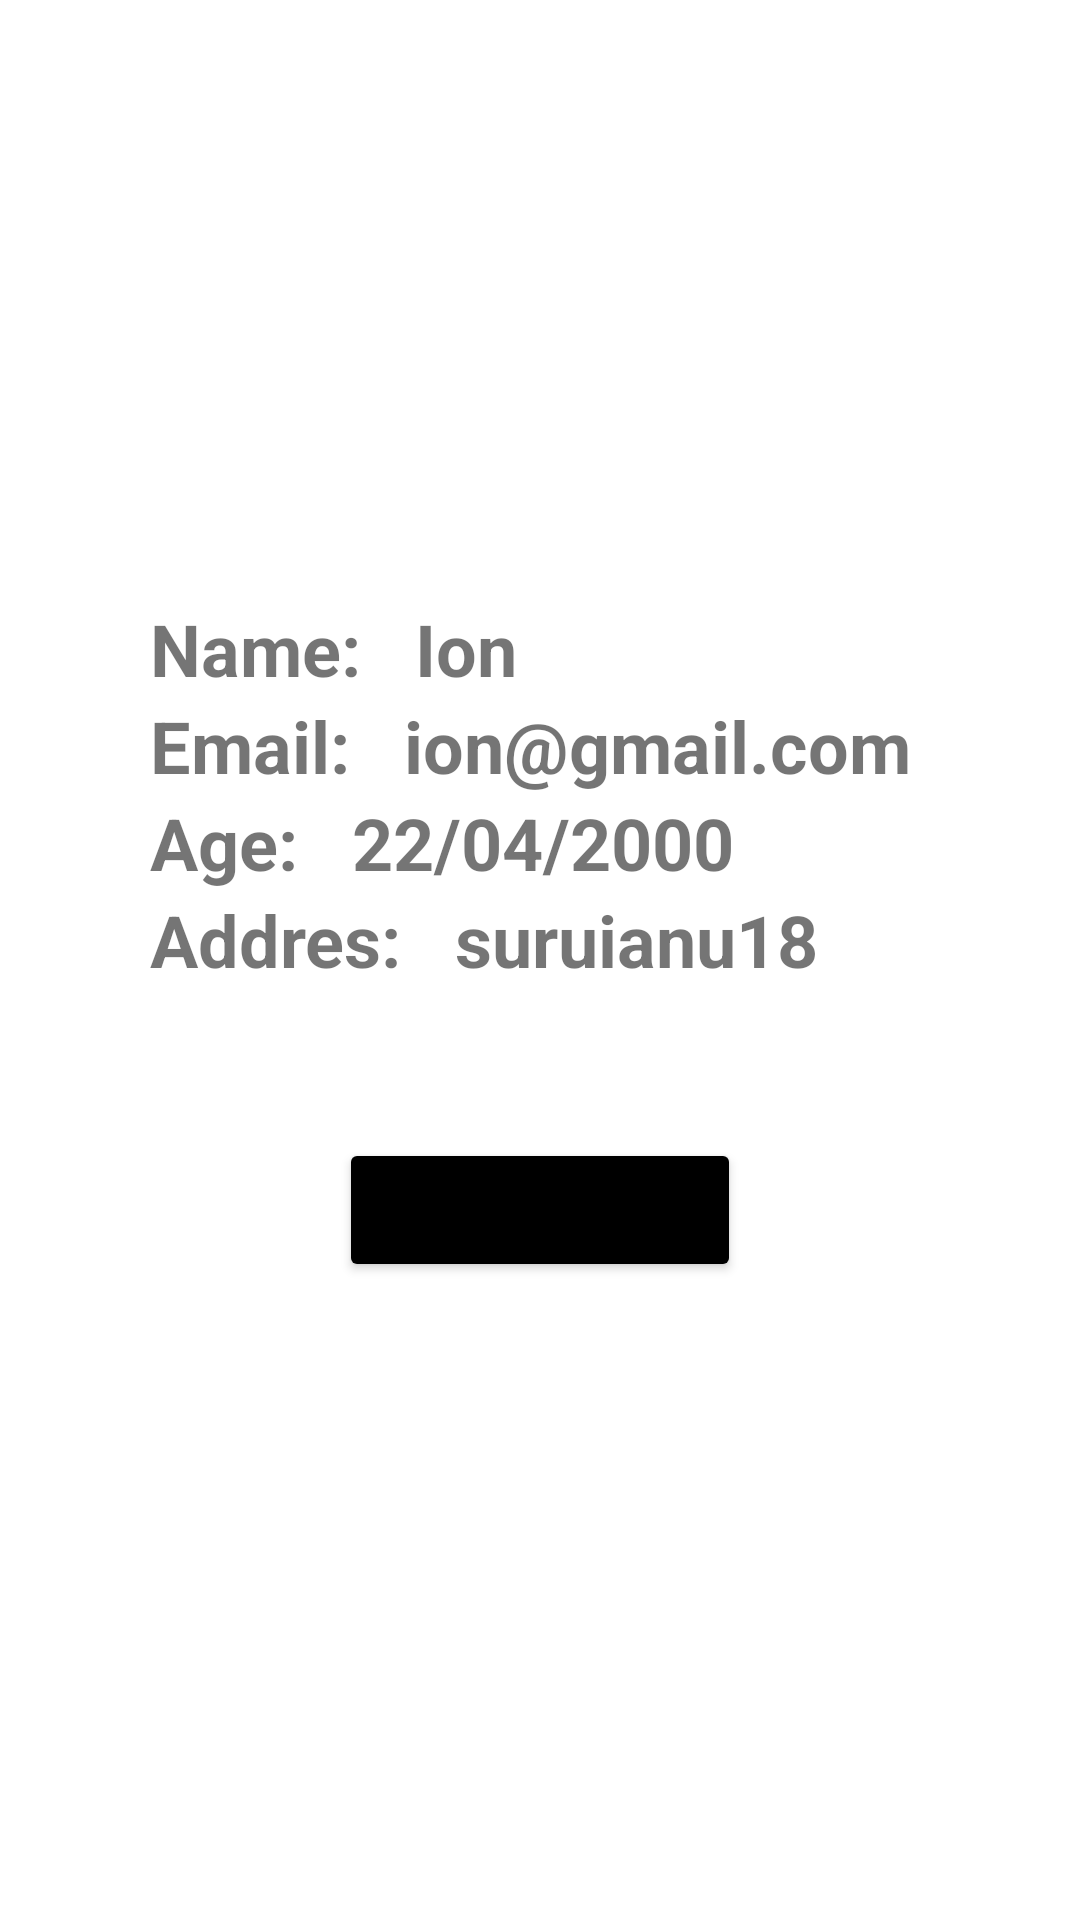

Produce the Android XML layout that renders to this screen, including the resource entries it uses.
<!-- AndroidManifest.xml: application theme Theme.MyOnlineShopp -->
<!-- res/layout/fragment_profile.xml -->
<?xml version="1.0" encoding="utf-8"?>
<RelativeLayout xmlns:android="http://schemas.android.com/apk/res/android"
    xmlns:app="http://schemas.android.com/apk/res-auto"
    android:layout_width="match_parent"
    android:layout_height="match_parent">


    <LinearLayout
        android:layout_width="match_parent"
        android:layout_height="match_parent"
        android:orientation="vertical">

        <ImageView
            android:id="@+id/imageView2"
            android:layout_width="100dp"
            android:layout_height="100dp"
            android:layout_marginTop="50dp"
            android:layout_gravity="center"
            app:srcCompat="@drawable/pngwing_com" />
        <TextView
            android:id="@+id/nameProfile"
            android:textSize="24dp"
            android:textStyle="bold"
            android:layout_marginTop="50dp"
            android:layout_marginLeft="50dp"
            android:layout_width="wrap_content"
            android:layout_height="wrap_content"
            android:text="Name:   Ion "/>
        <TextView
            android:id="@+id/emailProfile"
            android:textSize="24dp"
            android:textStyle="bold"
            android:layout_marginLeft="50dp"
            android:layout_width="wrap_content"
            android:layout_height="wrap_content"
            android:text="Email:   ion@gmail.com"/>
        <TextView
            android:id="@+id/ageProfile"
            android:textSize="24dp"
            android:textStyle="bold"
            android:layout_marginLeft="50dp"
            android:layout_width="wrap_content"
            android:layout_height="wrap_content"
            android:text="Age:   22/04/2000"/>

        <TextView
            android:id="@+id/addressProfile"
            android:textSize="24sp"
            android:textStyle="bold"
            android:layout_marginLeft="50dp"
            android:layout_width="wrap_content"
            android:layout_height="wrap_content"
            android:text="Addres:   suruianu18" />

        <Button
            android:id="@+id/buttonUpdate"
            android:layout_width="wrap_content"
            android:layout_height="wrap_content"
            android:layout_marginTop="50dp"
            android:layout_gravity="center"
            android:backgroundTint="@color/black"
            android:text="@string/updateProfile"
             />

    </LinearLayout>
</RelativeLayout>
<!-- resources referenced by this layout -->
<resources>
  <string name="updateProfile">Update Profile</string>
  <style name="Theme.MyOnlineShopp" parent="Theme.MaterialComponents.DayNight.DarkActionBar">
          
          <item name="colorPrimary">@color/black</item>
          <item name="colorPrimaryVariant">@color/purple_700</item>
          <item name="colorOnPrimary">@color/white</item>
          
          <item name="colorSecondary">@color/teal_200</item>
          <item name="colorSecondaryVariant">@color/teal_700</item>
          <item name="colorOnSecondary">@color/black</item>
          
          <item name="android:statusBarColor" tools:targetApi="l">?attr/colorPrimaryVariant</item>
          
      </style>
  <!-- not gathered from this repository: default colours our renderer supplied (Android Studio template values) -->
  <color name="purple_700">#FF3700B3</color>
  <color name="teal_200">#FF03DAC5</color>
  <color name="teal_700">#FF018786</color>
  <color name="black">#FF000000</color>
  <color name="white">#FFFFFFFF</color>
</resources>
